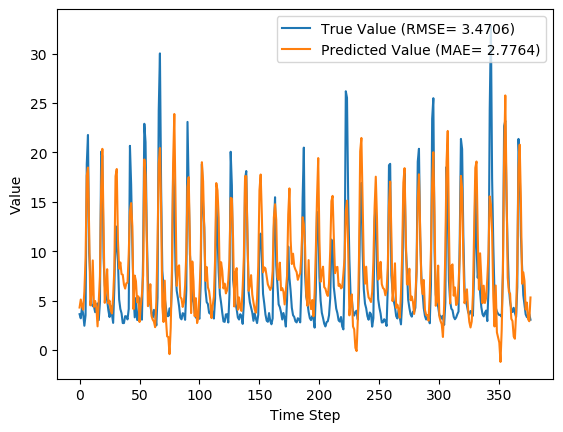

The data file committed next to this chart (first rows):
y_true, y_pred, y_true_scaled, y_pred_scaled
3.63, 4.303, 0.08847, 0.1095
3.21, 5.114, 0.07534, 0.1348
4.29, 4.415, 0.1091, 0.113
3.67, 4.085, 0.08972, 0.1027
2.46, 5.932, 0.05189, 0.1604
3.54, 9.314, 0.08565, 0.2661
18.82, 17.64, 0.5633, 0.5264
21.76, 18.46, 0.6552, 0.5522
9.83, 12.07, 0.2823, 0.3523
7.16, 4.521, 0.1988, 0.1163
4.67, 5.582, 0.121, 0.1495
4.44, 9.067, 0.1138, 0.2584
4.4, 4.371, 0.1125, 0.1116
3.83, 4.969, 0.09472, 0.1303
4.42, 4.335, 0.1132, 0.1105
4.72, 2.399, 0.1225, 0.04997
3.03, 4.917, 0.06971, 0.1287
4.87, 7.49, 0.1272, 0.2091
20.07, 16.36, 0.6024, 0.4863
19.62, 20.36, 0.5883, 0.6113
9.33, 12.42, 0.2666, 0.3632
6.56, 4.78, 0.1801, 0.1244
5.37, 6.184, 0.1429, 0.1683
5.07, 8.179, 0.1335, 0.2307
4.02, 4.715, 0.1007, 0.1224
3.34, 4.998, 0.0794, 0.1312
4.47, 4.007, 0.1147, 0.1002
3.61, 3.697, 0.08784, 0.09056
2.75, 5.438, 0.06096, 0.145
6.28, 8.225, 0.1713, 0.2321
12.55, 17.59, 0.3673, 0.5248
10.44, 18.32, 0.3013, 0.5475
9.01, 11.1, 0.2566, 0.3219
5.12, 8.231, 0.135, 0.2323
4.16, 8.867, 0.105, 0.2522
3.72, 7.682, 0.09128, 0.2151
2.73, 7.624, 0.06033, 0.2133
2.73, 6.621, 0.06033, 0.182
3.43, 6.219, 0.08221, 0.1694
3.4, 6.754, 0.08128, 0.1861
3.1, 6.827, 0.0719, 0.1884
4.17, 9.736, 0.1053, 0.2793
20.66, 14, 0.6208, 0.4127
16.78, 14.87, 0.4995, 0.4398
10.67, 12.55, 0.3085, 0.3673
5.59, 4.138, 0.1497, 0.1044
3.31, 7.534, 0.07846, 0.2105
5.26, 6.969, 0.1394, 0.1928
3.05, 4.836, 0.07033, 0.1262
3.04, 5.433, 0.07002, 0.1448
5.26, 2.84, 0.1394, 0.06377
3.41, 4.5, 0.08159, 0.1157
3.07, 5.627, 0.07096, 0.1509
9.62, 7.56, 0.2757, 0.2113
22.89, 19.28, 0.6905, 0.5777
21.04, 17.72, 0.6327, 0.529
12.14, 11.41, 0.3545, 0.3317
7.0, 4.441, 0.1938, 0.1138
5.08, 4.785, 0.1338, 0.1246
4.58, 6.663, 0.1182, 0.1833
... 317 more rows
